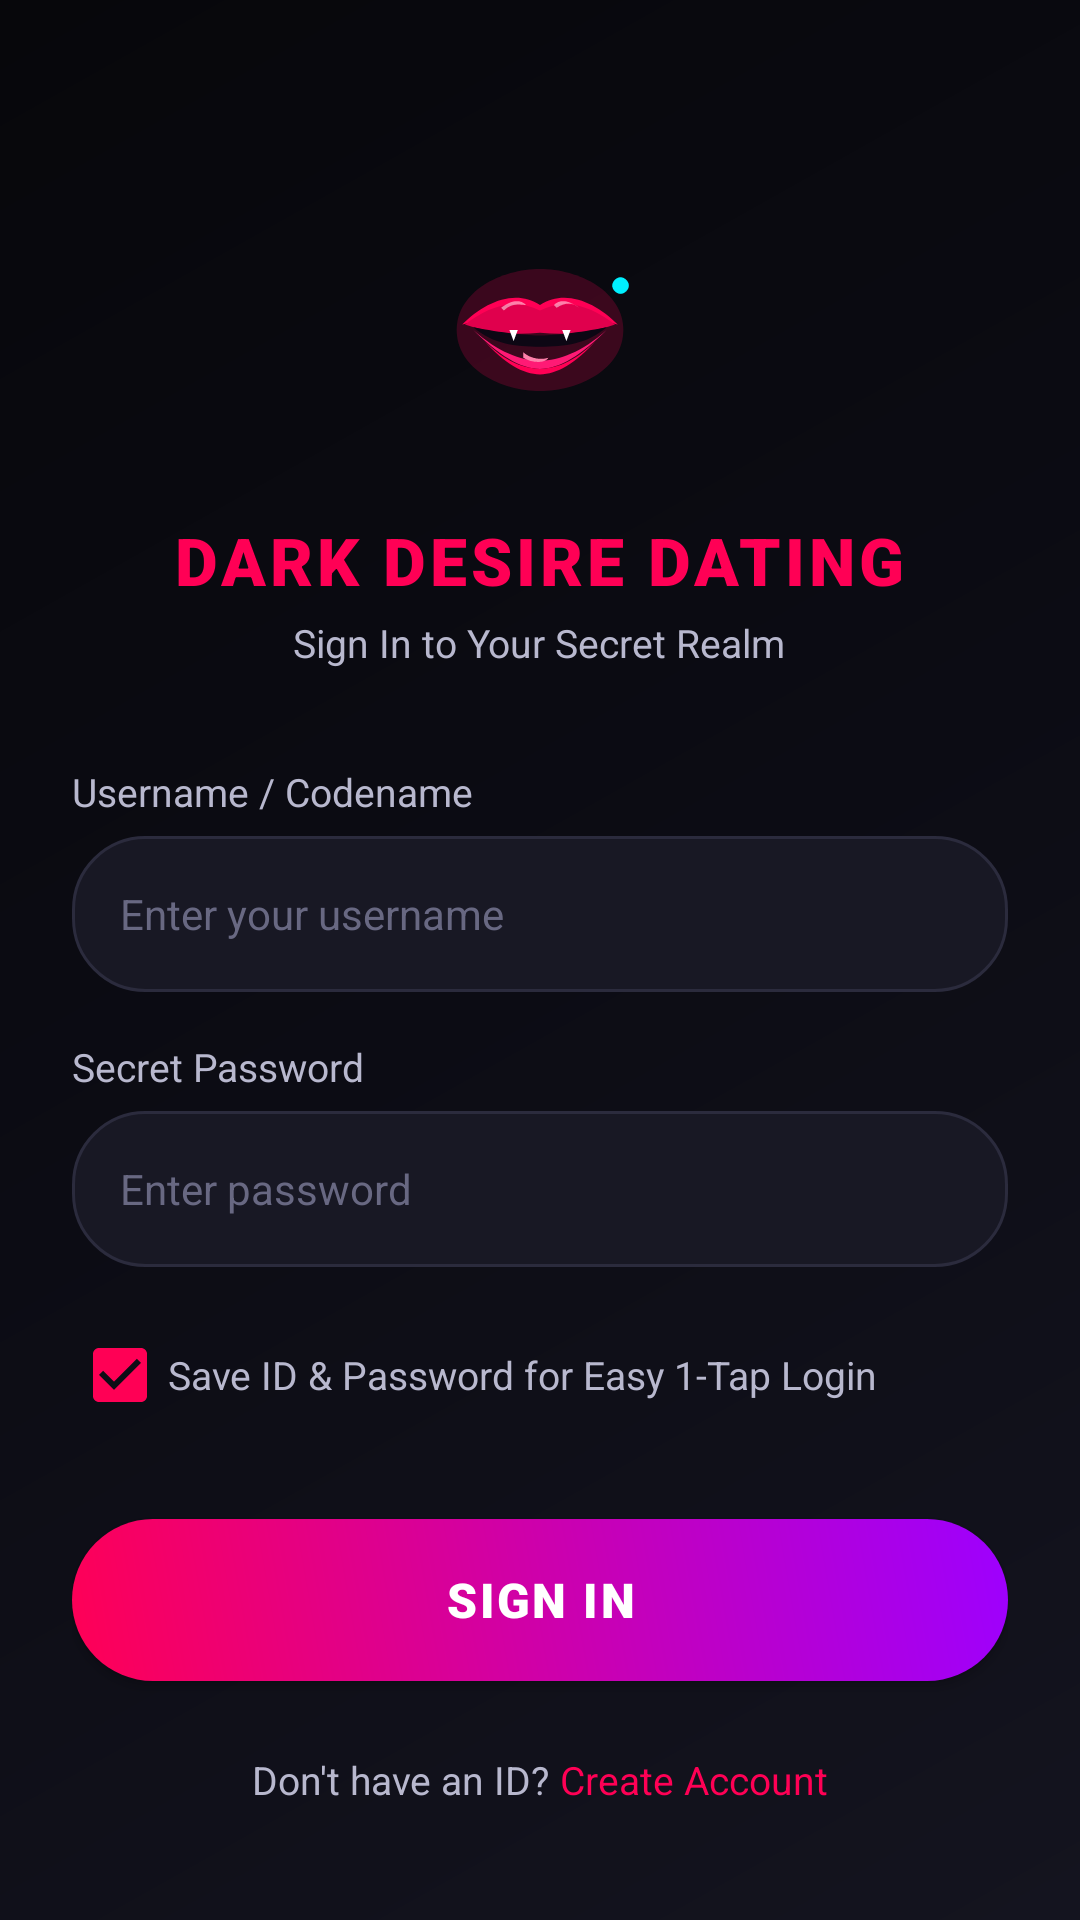

Produce the Android XML layout that renders to this screen, including the resource entries it uses.
<!-- AndroidManifest.xml: application theme Theme.DarkDesireDating -->
<!-- res/layout/activity_login.xml -->
<?xml version="1.0" encoding="utf-8"?>
<ScrollView xmlns:android="http://schemas.android.com/apk/res/android"
    xmlns:app="http://schemas.android.com/apk/res-auto"
    android:layout_width="match_parent"
    android:layout_height="match_parent"
    android:background="@drawable/bg_dark_gradient"
    android:fillViewport="true">

    <LinearLayout
        android:layout_width="match_parent"
        android:layout_height="wrap_content"
        android:gravity="center_horizontal"
        android:orientation="vertical"
        android:padding="24dp">

        <ImageView
            android:id="@+id/imgLoginLogo"
            android:layout_width="100dp"
            android:layout_height="100dp"
            android:layout_marginTop="36dp"
            android:src="@drawable/ic_launcher_foreground" />

        <TextView
            android:layout_width="wrap_content"
            android:layout_height="wrap_content"
            android:layout_marginTop="12dp"
            android:fontFamily="sans-serif-black"
            android:letterSpacing="0.06"
            android:text="@string/app_name"
            android:textColor="@color/accent_pink"
            android:textSize="22sp" />

        <TextView
            android:layout_width="wrap_content"
            android:layout_height="wrap_content"
            android:layout_marginTop="4dp"
            android:text="Sign In to Your Secret Realm"
            android:textColor="@color/text_secondary"
            android:textSize="13sp" />

        
        <TextView
            android:layout_width="match_parent"
            android:layout_height="wrap_content"
            android:layout_marginTop="32dp"
            android:text="Username / Codename"
            android:textColor="@color/text_secondary"
            android:textSize="13sp" />

        <EditText
            android:id="@+id/etLoginUsername"
            android:layout_width="match_parent"
            android:layout_height="52dp"
            android:layout_marginTop="6dp"
            android:background="@drawable/bg_input_dark"
            android:hint="Enter your username"
            android:inputType="textPersonName"
            android:maxLines="1"
            android:paddingHorizontal="16dp"
            android:textColor="@color/text_primary"
            android:textColorHint="@color/text_muted"
            android:textSize="14sp" />

        
        <TextView
            android:layout_width="match_parent"
            android:layout_height="wrap_content"
            android:layout_marginTop="16dp"
            android:text="Secret Password"
            android:textColor="@color/text_secondary"
            android:textSize="13sp" />

        <EditText
            android:id="@+id/etLoginPassword"
            android:layout_width="match_parent"
            android:layout_height="52dp"
            android:layout_marginTop="6dp"
            android:background="@drawable/bg_input_dark"
            android:hint="Enter password"
            android:inputType="textPassword"
            android:maxLines="1"
            android:paddingHorizontal="16dp"
            android:textColor="@color/text_primary"
            android:textColorHint="@color/text_muted"
            android:textSize="14sp" />

        
        <CheckBox
            android:id="@+id/cbRememberMe"
            android:layout_width="match_parent"
            android:layout_height="wrap_content"
            android:layout_marginTop="12dp"
            android:buttonTint="@color/accent_pink"
            android:checked="true"
            android:text="Save ID &amp; Password for Easy 1-Tap Login"
            android:textColor="@color/text_secondary"
            android:textSize="13sp" />

        
        <androidx.appcompat.widget.AppCompatButton
            android:id="@+id/btnLogin"
            android:layout_width="match_parent"
            android:layout_height="54dp"
            android:layout_marginTop="24dp"
            android:background="@drawable/bg_button_glow"
            android:fontFamily="sans-serif-black"
            android:letterSpacing="0.05"
            android:text="SIGN IN"
            android:textColor="@color/text_primary"
            android:textSize="16sp" />

        
        <LinearLayout
            android:layout_width="wrap_content"
            android:layout_height="wrap_content"
            android:layout_marginTop="24dp"
            android:gravity="center"
            android:orientation="horizontal">

            <TextView
                android:layout_width="wrap_content"
                android:layout_height="wrap_content"
                android:text="Don't have an ID? "
                android:textColor="@color/text_secondary"
                android:textSize="13sp" />

            <TextView
                android:id="@+id/tvGoToSignUp"
                android:layout_width="wrap_content"
                android:layout_height="wrap_content"
                android:fontFamily="sans-serif-bold"
                android:text="Create Account"
                android:textColor="@color/accent_pink"
                android:textSize="13sp" />
        </LinearLayout>

    </LinearLayout>
</ScrollView>
<!-- resources referenced by this layout -->
<resources>
  <color name="accent_pink">#FF0055</color>
  <color name="text_muted">#686882</color>
  <color name="text_primary">#FFFFFF</color>
  <color name="text_secondary">#B8B8CE</color>
  <!-- drawable bg_button_glow (drawable) -->
  <?xml version="1.0" encoding="utf-8"?>
  <ripple xmlns:android="http://schemas.android.com/apk/res/android"
      android:color="#40FFFFFF">
      <item>
          <shape android:shape="rectangle">
              <gradient
                  android:angle="45"
                  android:startColor="@color/accent_pink"
                  android:endColor="@color/accent_purple"
                  android:type="linear" />
              <corners android:radius="28dp" />
          </shape>
      </item>
  </ripple>
  <!-- drawable bg_dark_gradient (drawable) -->
  <?xml version="1.0" encoding="utf-8"?>
  <shape xmlns:android="http://schemas.android.com/apk/res/android"
      android:shape="rectangle">
      <gradient
          android:angle="135"
          android:startColor="#14141F"
          android:centerColor="#0C0C14"
          android:endColor="#07070B"
          android:type="linear" />
  </shape>
  <!-- drawable bg_input_dark (drawable) -->
  <?xml version="1.0" encoding="utf-8"?>
  <shape xmlns:android="http://schemas.android.com/apk/res/android"
      android:shape="rectangle">
      <solid android:color="@color/bg_input" />
      <corners android:radius="24dp" />
      <stroke
          android:width="1dp"
          android:color="#2B2B3D" />
  </shape>
  <!-- drawable ic_launcher_foreground: vector/xml drawable (drawable, 2006 chars, omitted) -->
  <string name="app_name">DARK DESIRE DATING</string>
  <style name="Theme.DarkDesireDating" parent="Theme.MaterialComponents.DayNight.NoActionBar">
          <item name="colorPrimary">@color/accent_pink</item>
          <item name="colorPrimaryVariant">@color/accent_pink_dark</item>
          <item name="colorOnPrimary">@color/text_primary</item>
          <item name="colorSecondary">@color/accent_purple</item>
          <item name="colorSecondaryVariant">@color/accent_purple</item>
          <item name="colorOnSecondary">@color/text_primary</item>
  
          <item name="android:windowBackground">@color/bg_dark</item>
          <item name="android:colorBackground">@color/bg_dark</item>
          <item name="android:statusBarColor">@color/bg_dark</item>
          <item name="android:navigationBarColor">@color/bg_dark</item>
          <item name="android:windowLightStatusBar" tools:targetApi="m">false</item>
      </style>
  <color name="accent_purple">#9D00FF</color>
  <color name="bg_input">#181824</color>
  <color name="accent_pink_dark">#B3003C</color>
  <color name="bg_dark">#0A0A0F</color>
</resources>
